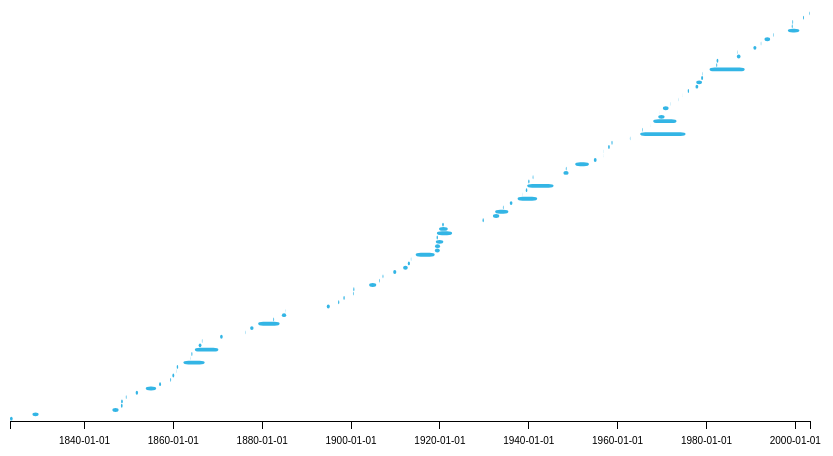
D3 v4 page, settled after 360 driven frames (6 s of simulated time); the page loaded 1 data file(s).


// ── example.js
/*var wars = [
{"startDate":new Date(1920, 12),"endDate":new Date(1921, 2),"warName":"guerra da copa 4","class":1},
{"startDate":new Date(1922, 12),"endDate":new Date(1925, 2),"warName":"guerra da copa 3","class":2},
{"startDate":new Date(1810, 12),"endDate":new Date(1830, 2),"warName":"guerra da copa 1","class":3},
{"startDate":new Date(1912, 12),"endDate":new Date(1915, 2),"warName":"guerra da copa 2","class":1}];
*/
var clickedWar;
var wars = [];
var warNames = [];
var warClasses = [];

d3.json("dataset.json", function(json){
	for (var i = json.data.length - 1; i >= 0; i--) {
		if((wars.length == 0) || (wars.filter(function(d){return d.warName === json.data[i].war_name;})[0] == undefined)){
			wars.push({	
				"warName": json.data[i].war_name,
				"class": json.data[i].war_type,
				"startDate": new Date(json.data[i].start_year1, json.data[i].start_month1, json.data[i].start_day1),
				"endDate": new Date(json.data[i].end_year1, json.data[i].end_month1, json.data[i].end_day1)
			});

			warNames.push(json.data[i].war_name);
		}
		else{
			var i_startDate = new Date(json.data[i].start_year1, json.data[i].start_month1, json.data[i].start_day1);
			var i_endDate =  new Date(json.data[i].end_year1, json.data[i].end_month1, json.data[i].end_day1);

			if( i_endDate > wars[wars.length-1].endDate){
				wars[wars.length-1].endDate = i_endDate;
			}
			if( i_startDate < wars[wars.length-1].startDate){
				wars[wars.length-1].startDate = i_startDate;
			}
		}

		if((warClasses.length == 0) || (warClasses.filter(function(d){return d === json.data[i].war_type;})[0] == undefined)){
			warClasses.push(json.data[i].war_type);
		}

	}

	wars.sort(function(a, b) {
	    return a.endDate - b.endDate;
	});
	var maxDate = wars[wars.length - 1].endDate;
	var minDate = wars[0].startDate;

	var gantt = d3.gantt().height(450).width(800).warNames(warNames).warClasses(warClasses);
	gantt(wars)
});






// ── gantt.js
d3.gantt = function() {
  var timeDomainStart;
  var timeDomainEnd;
  var margin = {top : 20, right : 40, bottom : 20, left : 10};
  var chart;
  var gX;
  var gY;
  var xAxis;
  var yAxis;
  var warClasses = [];
  var warNames = [];
  var tickFormat = "%Y-%m-%d";
  var div = d3.select("body").append("div")
  .attr("class", "tooltip")
  .style("opacity", 0);

  var initTimeDomain = function(data) {
    if(data === undefined || data.length < 1){
      timeDomainStart = d3.time.day.offset(new Date(), -3);
      timeDomainEnd = d3.time.hour.offset(new Date(), +3);
      return;
    }

    data.sort(function(a, b) {
      return a.endDate - b.endDate;
    });
    timeDomainEnd = data[data.length - 1].endDate;
    data.sort(function(a, b) {
      return a.startDate - b.startDate;
    });
    timeDomainStart = data[0].startDate;
  };

  function zoomed() {
    var event = d3.event.transform;
    //event.x += margin.left;
    //event.y += margin.top;
    chart.selectAll(".bar").attr("transform", event);
    //event.x -= margin.left;
    //event.y -= margin.top;

    chart.attr("clip-path", 'url(#clip-gantt)');

    chart.selectAll(".bar")
    .attr("x", function(d){ return x(d.startDate)})
    .attr("y", function(d){ return y(d.warName)});

    gX.call(xAxis.scale(d3.event.transform.rescaleX(x)));
  };

   function initAxis() {
    x = d3.scaleTime().domain([ timeDomainStart, timeDomainEnd ]).range([ 0, width ]);
    y = d3.scaleBand().domain(warNames).range([ 0, height - margin.top - margin.bottom ]).padding(0.1);

    xAxis = d3.axisBottom().scale(x).tickFormat(d3.timeFormat(tickFormat))
      .tickSize(8).tickPadding(8);

    yAxis = d3.axisLeft().scale(y).tickSize(0);
  };

   function gantt(data) {

    initTimeDomain(data);
    initAxis();

    var svg = d3.select("body")
      .append("svg")
      .attr("class", "chart")
      .attr("width", width + margin.left + margin.right)
      .attr("height", height + margin.top + margin.bottom)

    axis_canvas = svg.append("g")
      .attr("class", "gantt-axis")
      .attr("transform", "translate(" + margin.left + ", " + margin.top + ")");

    svg.append("defs").append("clipPath")
      .attr("id", "clip-gantt")
      .append("rect")
      .attr("width", width)
      .attr("height", height-margin.top-margin.bottom);
      //.attr("x", margin.left);

    chart = svg.append("g")
      .attr("class", "gantt-chart")
      .attr("width", width-margin.left)
      .attr("height", height-margin.top)
      .attr("transform", "translate(" + margin.left + ", " + margin.top + ")"); 

    var zoom = d3.zoom()
      .scaleExtent([1, 40])
      .translateExtent([[-100, -100], [width + 90, height + 100]])
      .on("zoom", zoomed);
    
    chart.selectAll(".chart")
      .data(data, keyFunction).enter()
      .append("rect")
      .attr("rx", 5)
      .attr("ry", 5)
      .on("mouseover", function(d) {
        div.transition()
          .duration(200)
        .style("opacity", .9);
        div.html(d.warName)
        .style("left", (d3.event.pageX) + "px")
        .style("top", (d3.event.pageY - 28) + "px");
      })
      .on("mouseout", function(d) {
        div.transition()
        .duration(500)
        .style("opacity", 0);
      })
      .on("click", function(d){ clickedWar = d.warName; console.log(clickedWar);})
      .attr("class", "bar")
      .attr("id", function(d){return d.warName}) 
      .attr("y", 0)
      .attr("transform", rectTransform)
      .attr("height", function(d) { return y.bandwidth(); })
      .attr("width", function(d) { 
        return (x(d.endDate) - x(d.startDate)); 
      });

      gX = axis_canvas
        .append("g")
        .attr("class", "x axis")
        .attr("transform", "translate(0, " + (height - margin.top - margin.bottom) + ")")
        .transition()
        .call(xAxis);

      //gY = chart.append("g").attr("class", "y axis").transition().call(yAxis);

      svg.call(zoom);
      return gantt;

  };

  gantt.redraw = function(newData) {

    initTimeDomain(newData);
    initAxis();

    var svg = d3.select("svg");
    var ganttChartGroup = svg.select(".gantt-chart");
    var rect = ganttChartGroup.selectAll("rect").data(newData, keyFunction);

    rect.enter()
      .insert("rect",":first-child")
      .attr("rx", 5)
      .attr("ry", 5)
      .attr("class", function(d){ 
        if(warClasses[d.class] == null){ return "bar";}
        return warClasses[d.class];
      })
      .transition()
      .attr("y", 0)
      .attr("transform", rectTransform)
      .attr("height", function(d) { return y.bandwidth(); })
      .attr("width", function(d) { 
         return (x(d.endDate) - x(d.startDate)); 
      });

      rect.merge(rect).transition()
        .attr("transform", rectTransform)
        .attr("height", function(d) { return y.bandwidth(); })
        .attr("width", function(d) { 
           return (x(d.endDate) - x(d.startDate));
        });

        rect.exit().remove();

        svg.select(".x").transition().call(xAxis);
        svg.select(".y").transition().call(yAxis);

        return gantt;
  };

  var rectTransform = function(d) {
    return "translate(" + x(d.startDate) + "," + y(d.warName) + ")";
  };

  var keyFunction = function(d) {
    return d.startDate + d.warName + d.endDate;
  };

  gantt.warNames = function(value) {
    if (!arguments.length)
      return warNames;
    warNames = value;
    return gantt;
  };

  gantt.warClasses = function(value) {
    if (!arguments.length)
      return warClasses;
    warClasses = value;
    return gantt;
  };

  gantt.width = function(value) {
    if (!arguments.length)
      return width;
    width = +value;
    return gantt;
  };

  gantt.height = function(value) {
    if (!arguments.length)
      return height;
    height = +value;
    return gantt;
  };

  gantt.tickFormat = function(value) {
    if (!arguments.length)
      return tickFormat;
    tickFormat = value;
    return gantt;
  };

  return gantt;
};

### data: dataset.json
{
 "data": [
  {
   "war_id": 1,
   "war_name": "Franco-Spanish War",
   "war_type": 1,
   "trans_from": 503,
   "trans_to": -8,
   "where_fought": 2,
   "initiator": 2,
   "outcome": 2,
   "ccode": 230,
   "state_name": "Spain",
   "side": 2,
   "bat_death": 600,
   "start_day1": 7,
   "start_month1": 4,
   "start_year1": 1823,
   "end_day1": 13,
   "end_month1": 11,
   "end_year1": 1823,
   "start_day2": -8,
   "start_month2": -8,
   "start_year2": -8,
   "end_day2": -8,
   "end_month2": -8,
   "end_year2": -8,
   "version": 4
  },
  {
   "war_id": 1,
   "war_name": "Franco-Spanish War",
   "war_type": 1,
   "trans_from": 503,
   "trans_to": -8,
   "where_fought": 2,
   "initiator": 1,
   "outcome": 1,
   "ccode": 220,
   "state_name": "France",
   "side": 1,
   "bat_death": 400,
   "start_day1": 7,
   "start_month1": 4,
   "start_year1": 1823,
   "end_day1": 13,
   "end_month1": 11,
   "end_year1": 1823,
   "start_day2": -8,
   "start_month2": -8,
   "start_year2": -8,
   "end_day2": -8,
   "end_month2": -8,
   "end_year2": -8,
   "version": 4
  },
  {
   "war_id": 4,
   "war_name": "First Russo-Turkish",
   "war_type": 1,
   "trans_from": 506,
   "trans_to": -8,
   "where_fought": 11,
   "initiator": 2,
   "outcome": 2,
   "ccode": 640,
   "state_name": "Ottoman Empire",
   "side": 2,
   "bat_death": 80000,
   "start_day1": 26,
   "start_month1": 4,
   "start_year1": 1828,
   "end_day1": 14,
   "end_month1": 9,
   "end_year1": 1829,
   "start_day2": -8,
   "start_month2": -8,
   "start_year2": -8,
   "end_day2": -8,
   "end_month2": -8,
   "end_year2": -8,
   "version": 4
  },
  {
   "war_id": 4,
   "war_name": "First Russo-Turkish",
   "war_type": 1,
   "trans_from": 506,
   "trans_to": -8,
   "where_fought": 11,
   "initiator": 1,
   "outcome": 1,
   "ccode": 365,
   "state_name": "Russia",
   "side": 1,
   "bat_death": 50000,
   "start_day1": 26,
   "start_month1": 4,
   "start_year1": 1828,
   "end_day1": 14,
   "end_month1": 9,
   "end_year1": 1829,
   "start_day2": -8,
   "start_month2": -8,
   "start_year2": -8,
   "end_day2": -8,
   "end_month2": -8,
   "end_year2": -8,
   "version": 4
  },
  {
   "war_id": 7,
   "war_name": "Mexican-American",
   "war_type": 1,
   "trans_from": -8,
   "trans_to": -8,
   "where_fought": 1,
   "initiator": 2,
   "outcome": 2,
   "ccode": 70,
   "state_name": "Mexico",
   "side": 2,
   "bat_death": 6000,
   "start_day1": 25,
   "start_month1": 4,
   "start_year1": 1846,
   "end_day1": 14,
   "end_month1": 9,
   "end_year1": 1847,
   "start_day2": -8,
   "start_month2": -8,
   "start_year2": -8,
   "end_day2": -8,
   "end_month2": -8,
   "end_year2": -8,
   "version": 4
  },
  {
   "war_id": 7,
   "war_name": "Mexican-American",
   "war_type": 1,
   "trans_from": -8,
   "trans_to": -8,
   "where_fought": 1,
   "initiator": 1,
   "outcome": 1,
   "ccode": 2,
   "state_name": "United States of America",
   "side": 1,
   "bat_death": 13283,
   "start_day1": 25,
   "start_month1": 4,
   "start_year1": 1846,
   "end_day1": 14,
   "end_month1": 9,
   "end_year1": 1847,
   "start_day2": -8,
   "start_month2": -8,
   "start_year2": -8,
   "end_day2": -8,
   "end_month2": -8,
   "end_year2": -8,
   "version": 4
  },
  {
   "war_id": 10,
   "war_name": "Austro-Sardinian",
   "war_type": 1,
   "trans_from": -8,
   "trans_to": -8,
   "where_fought": 2,
   "initiator": 2,
   "outcome": 2,
   "ccode": 337,
   "state_name": "Tuscany",
   "side": 2,
   "bat_death": 100,
   "start_day1": 29,
   "start_month1": 3,
   "start_year1": 1848,
   "end_day1": 9,
   "end_month1": 8,
   "end_year1": 1848,
   "start_day2": -8,
   "start_month2": -8,
   "start_year2": -8,
   "end_day2": -8,
   "end_month2": -8,
   "end_year2": -8,
   "version": 4
  },
  {
   "war_id": 10,
   "war_name": "Austro-Sardinian",
   "war_type": 1,
   "trans_from": 551,
   "trans_to": -8,
   "where_fought": 2,
   "initiator": 1,
   "outcome": 2,
   "ccode": 325,
   "state_name": "Italy",
   "side": 2,
   "bat_death": 3400,
   "start_day1": 24,
   "start_month1": 3,
   "start_year1": 1848,
   "end_day1": 9,
   "end_month1": 8,
   "end_year1": 1848,
   "start_day2": 12,
   "start_month2": 3,
   "start_year2": 1849,
   "end_day2": 30,
   "end_month2": 3,
   "end_year2": 1849,
   "version": 4
  },
  "... 329 more items"
 ]
}